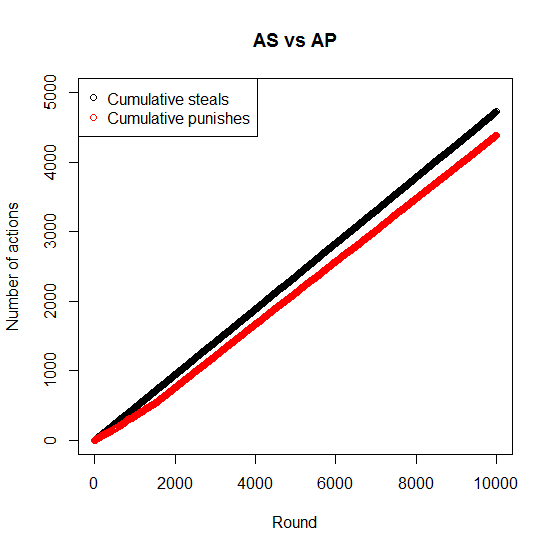

Values plotted in this chart, from the file beside it:
1, 0
1, 0
1, 0
1, 1
1, 1
1, 2
2, 2
2, 2
3, 2
3, 3
4, 3
4, 4
5, 4
5, 5
6, 5
6, 6
7, 6
7, 7
8, 7
8, 7
9, 7
9, 8
10, 8
10, 9
11, 9
11, 9
12, 9
12, 10
13, 10
13, 11
14, 11
14, 12
15, 12
15, 13
16, 13
16, 14
16, 14
16, 14
16, 14
16, 14
17, 14
17, 15
18, 15
18, 16
19, 16
19, 17
20, 17
20, 18
21, 18
21, 19
22, 19
22, 20
23, 20
23, 20
24, 20
24, 21
25, 21
25, 22
26, 22
26, 22
27, 22
... 9,939 more rows
